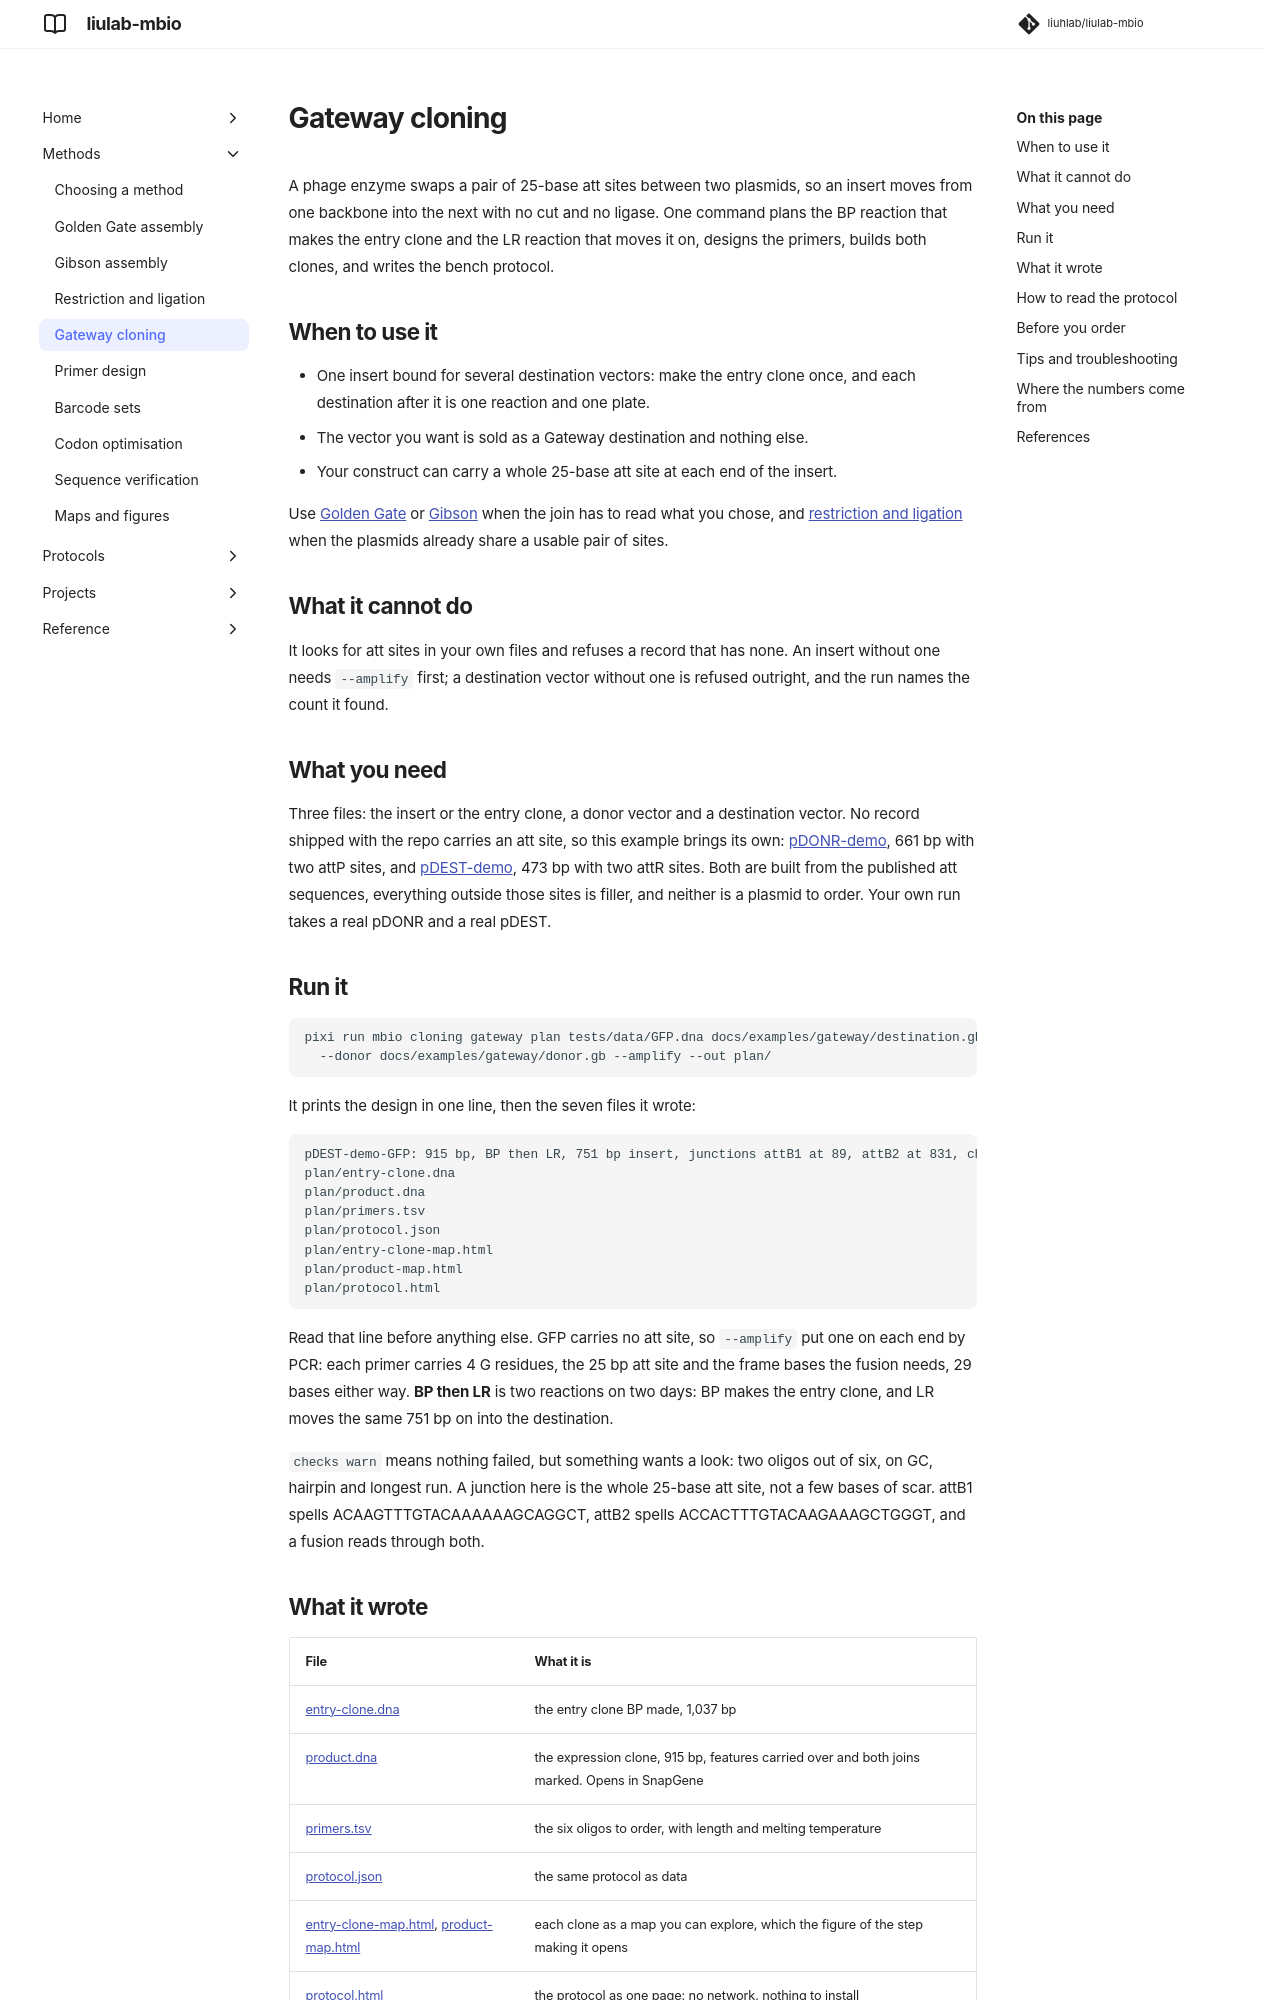

repository: liuhlab/liulab-mbio · page: methods/gateway/index.html · generator: mkdocs

# Gateway cloning

A phage enzyme swaps a pair of 25-base att sites between two plasmids, so an insert moves from
one backbone into the next with no cut and no ligase. One command plans the BP reaction that
makes the entry clone and the LR reaction that moves it on, designs the primers, builds both
clones, and writes the bench protocol.

## When to use it

- One insert bound for several destination vectors: make the entry clone once, and each
  destination after it is one reaction and one plate.
- The vector you want is sold as a Gateway destination and nothing else.
- Your construct can carry a whole 25-base att site at each end of the insert.

Use [Golden Gate](golden-gate.md) or [Gibson](gibson.md) when the join has to read what you
chose, and [restriction and ligation](restriction-ligation.md) when the plasmids already share
a usable pair of sites.

## What it cannot do

It looks for att sites in your own files and refuses a record that has none. An insert without
one needs `--amplify` first; a destination vector without one is refused outright, and the run
names the count it found.

## What you need

Three files: the insert or the entry clone, a donor vector and a destination vector. No record
shipped with the repo carries an att site, so this example brings its own:
[pDONR-demo](../examples/gateway/donor.gb), 661 bp with two attP sites, and
[pDEST-demo](../examples/gateway/destination.gb), 473 bp with two attR sites. Both are built
from the published att sequences, everything outside those sites is filler, and neither is a
plasmid to order. Your own run takes a real pDONR and a real pDEST.

## Run it

```bash
pixi run mbio cloning gateway plan tests/data/GFP.dna docs/examples/gateway/destination.gb \
  --donor docs/examples/gateway/donor.gb --amplify --out plan/
```

It prints the design in one line, then the seven files it wrote:

```text
pDEST-demo-GFP: 915 bp, BP then LR, 751 bp insert, junctions attB1 at 89, attB2 at 831, checks warn
plan/entry-clone.dna
plan/product.dna
plan/primers.tsv
plan/protocol.json
plan/entry-clone-map.html
plan/product-map.html
plan/protocol.html
```

Read that line before anything else. GFP carries no att site, so `--amplify` put one on each
end by PCR: each primer carries 4 G residues, the 25 bp att site and the frame bases the
fusion needs, 29 bases either way. **BP then LR** is two reactions on two days: BP makes the
entry clone, and LR moves the same 751 bp on into the destination.

`checks warn` means nothing failed, but something wants a look: two oligos out of six, on GC,
hairpin and longest run. A junction here is the whole 25-base att site, not a few bases of
scar. attB1 spells ACAAGTTTGTACAAAAAAGCAGGCT, attB2 spells ACCACTTTGTACAAGAAAGCTGGGT, and a
fusion reads through both.
